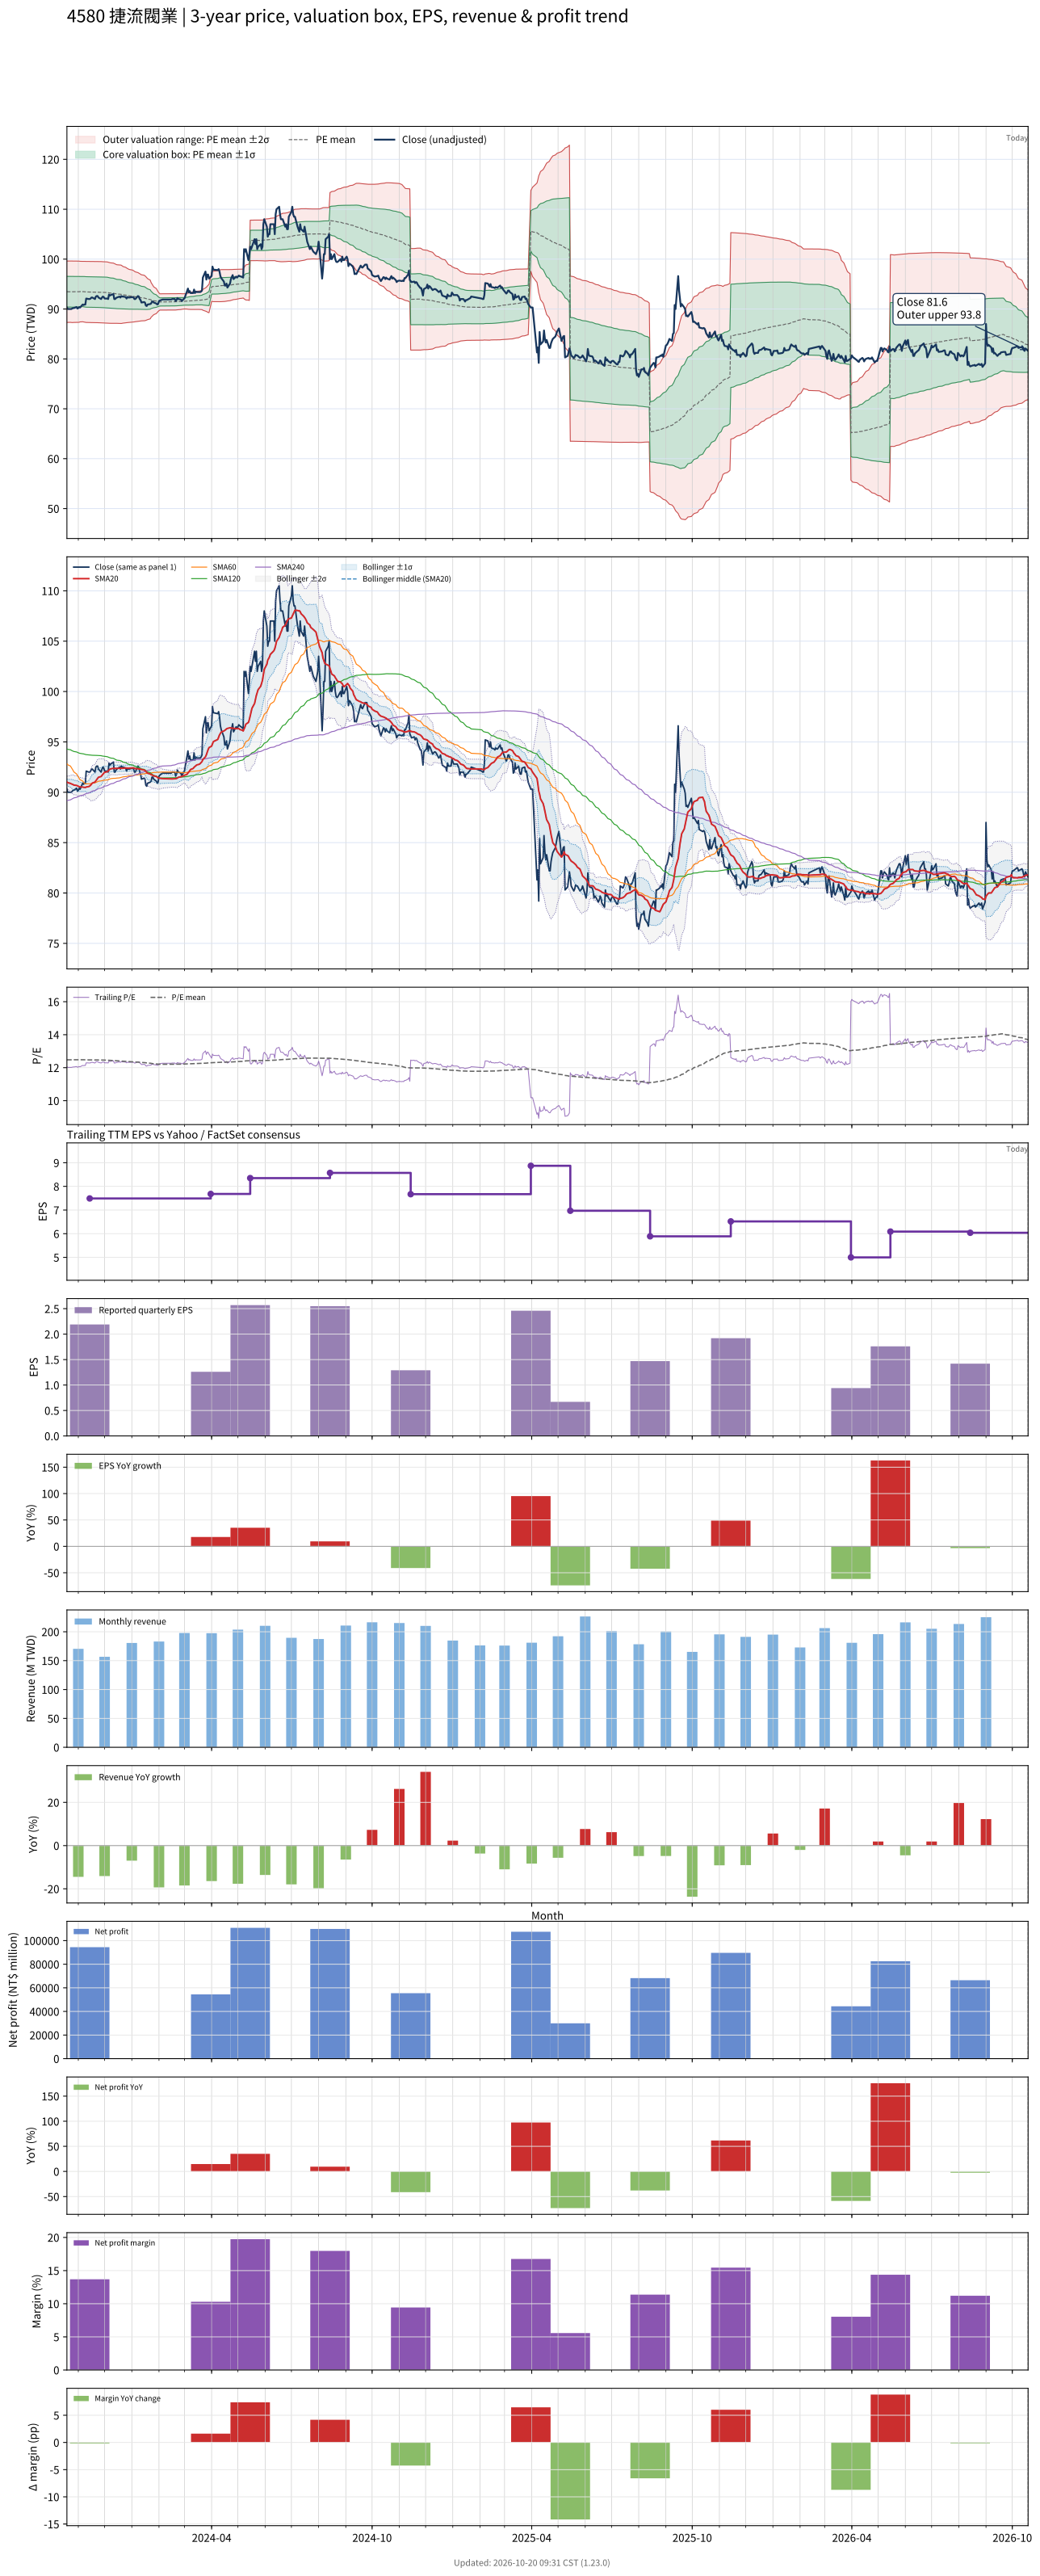

The data file committed next to this chart (first rows):
# chart-version: skill-stock-dynamic-val…
date, close, available_date, period_end, eps, ttm_eps, pe, pe_mean, pe_std, price_m2, price_m1, price_mean, price_p1, price_p2, forward_eps, forward_pe, forward_pe_mean, forward_pe_std, forward_price_m2, forward_price_m1, forward_price_mean, forward_price_p1, forward_price_p2, sma20
2023-10-19, 90.3, 2023-08-14, 2023-06-30, 2.33, 7.49, 12.06, 12.48, 0.4108, 87.31, 90.39, 93.46, 96.54, 99.62, , , , , , , , , , 91.03
2023-10-20, 90, 2023-08-14, 2023-06-30, 2.33, 7.49, 12.02, 12.48, 0.4104, 87.32, 90.39, 93.47, 96.54, 99.61, , , , , , , , , , 90.95
2023-10-23, 90, 2023-08-14, 2023-06-30, 2.33, 7.49, 12.02, 12.48, 0.4098, 87.33, 90.4, 93.47, 96.54, 99.61, , , , , , , , , , 90.89
2023-10-24, 90, 2023-08-14, 2023-06-30, 2.33, 7.49, 12.02, 12.48, 0.4111, 87.3, 90.38, 93.46, 96.54, 99.62, , , , , , , , , , 90.83
2023-10-25, 90.1, 2023-08-14, 2023-06-30, 2.33, 7.49, 12.03, 12.48, 0.4118, 87.29, 90.37, 93.45, 96.54, 99.62, , , , , , , , , , 90.81
2023-10-26, 90.2, 2023-08-14, 2023-06-30, 2.33, 7.49, 12.04, 12.48, 0.411, 87.3, 90.38, 93.46, 96.54, 99.62, , , , , , , , , , 90.77
2023-10-27, 90.2, 2023-08-14, 2023-06-30, 2.33, 7.49, 12.04, 12.48, 0.4106, 87.31, 90.39, 93.46, 96.54, 99.61, , , , , , , , , , 90.71
2023-10-30, 90.4, 2023-08-14, 2023-06-30, 2.33, 7.49, 12.07, 12.48, 0.4106, 87.31, 90.39, 93.46, 96.54, 99.61, , , , , , , , , , 90.68
2023-10-31, 90.1, 2023-08-14, 2023-06-30, 2.33, 7.49, 12.03, 12.48, 0.4111, 87.3, 90.38, 93.46, 96.54, 99.62, , , , , , , , , , 90.64
2023-11-01, 90.2, 2023-08-14, 2023-06-30, 2.33, 7.49, 12.04, 12.48, 0.4097, 87.33, 90.4, 93.47, 96.54, 99.6, , , , , , , , , , 90.59
2023-11-02, 90.4, 2023-08-14, 2023-06-30, 2.33, 7.49, 12.07, 12.48, 0.409, 87.34, 90.41, 93.47, 96.54, 99.6, , , , , , , , , , 90.56
2023-11-03, 90.3, 2023-08-14, 2023-06-30, 2.33, 7.49, 12.06, 12.48, 0.4055, 87.42, 90.45, 93.49, 96.53, 99.56, , , , , , , , , , 90.53
2023-11-06, 90.9, 2023-08-14, 2023-06-30, 2.33, 7.49, 12.14, 12.48, 0.4043, 87.44, 90.47, 93.5, 96.53, 99.56, , , , , , , , , , 90.52
2023-11-07, 90.8, 2023-08-14, 2023-06-30, 2.33, 7.49, 12.12, 12.48, 0.4056, 87.41, 90.44, 93.48, 96.52, 99.56, , , , , , , , , , 90.5
2023-11-08, 90.9, 2023-08-14, 2023-06-30, 2.33, 7.49, 12.14, 12.48, 0.4068, 87.37, 90.42, 93.46, 96.51, 99.56, , , , , , , , , , 90.49
2023-11-09, 90.9, 2023-08-14, 2023-06-30, 2.33, 7.49, 12.14, 12.48, 0.408, 87.33, 90.38, 93.44, 96.5, 99.55, , , , , , , , , , 90.47
2023-11-10, 92.1, 2023-08-14, 2023-06-30, 2.33, 7.49, 12.3, 12.47, 0.4082, 87.31, 90.37, 93.42, 96.48, 99.54, , , , , , , , , , 90.52
2023-11-13, 92, 2023-08-14, 2023-06-30, 2.33, 7.49, 12.28, 12.47, 0.4086, 87.29, 90.35, 93.41, 96.47, 99.53, , , , , , , , , , 90.57
2023-11-14, 92, 2023-11-14, 2023-09-30, 2.19, 7.49, 12.28, 12.47, 0.409, 87.27, 90.34, 93.4, 96.46, 99.53, , , , , , , , , , 90.62
2023-11-15, 92.1, 2023-11-14, 2023-09-30, 2.19, 7.49, 12.3, 12.47, 0.4092, 87.26, 90.33, 93.39, 96.46, 99.52, , , , , , , , , , 90.69
2023-11-16, 92.3, 2023-11-14, 2023-09-30, 2.19, 7.49, 12.32, 12.47, 0.4094, 87.26, 90.32, 93.39, 96.45, 99.52, , , , , , , , , , 90.8
2023-11-17, 92.3, 2023-11-14, 2023-09-30, 2.19, 7.49, 12.32, 12.47, 0.4094, 87.25, 90.32, 93.39, 96.45, 99.52, , , , , , , , , , 90.91
2023-11-20, 92, 2023-11-14, 2023-09-30, 2.19, 7.49, 12.28, 12.47, 0.4092, 87.26, 90.33, 93.39, 96.46, 99.52, , , , , , , , , , 91.01
2023-11-21, 92.5, 2023-11-14, 2023-09-30, 2.19, 7.49, 12.35, 12.47, 0.4092, 87.26, 90.33, 93.39, 96.46, 99.52, , , , , , , , , , 91.14
2023-11-22, 92.6, 2023-11-14, 2023-09-30, 2.19, 7.49, 12.36, 12.47, 0.4093, 87.26, 90.32, 93.39, 96.45, 99.52, , , , , , , , , , 91.26
2023-11-23, 92.6, 2023-11-14, 2023-09-30, 2.19, 7.49, 12.36, 12.47, 0.4093, 87.26, 90.32, 93.39, 96.45, 99.52, , , , , , , , , , 91.38
2023-11-24, 92.3, 2023-11-14, 2023-09-30, 2.19, 7.49, 12.32, 12.47, 0.4094, 87.25, 90.32, 93.39, 96.45, 99.52, , , , , , , , , , 91.48
2023-11-27, 92, 2023-11-14, 2023-09-30, 2.19, 7.49, 12.28, 12.47, 0.4097, 87.24, 90.31, 93.38, 96.45, 99.52, , , , , , , , , , 91.56
2023-11-28, 92.3, 2023-11-14, 2023-09-30, 2.19, 7.49, 12.32, 12.46, 0.4094, 87.22, 90.29, 93.36, 96.42, 99.49, , , , , , , , , , 91.67
2023-11-29, 92.5, 2023-11-14, 2023-09-30, 2.19, 7.49, 12.35, 12.46, 0.4095, 87.21, 90.28, 93.35, 96.42, 99.48, , , , , , , , , , 91.79
2023-11-30, 92.4, 2023-11-14, 2023-09-30, 2.19, 7.49, 12.34, 12.46, 0.4097, 87.2, 90.27, 93.34, 96.41, 99.48, , , , , , , , , , 91.89
2023-12-01, 92.1, 2023-11-14, 2023-09-30, 2.19, 7.49, 12.3, 12.46, 0.4099, 87.19, 90.26, 93.33, 96.4, 99.47, , , , , , , , , , 91.98
2023-12-04, 92.1, 2023-11-14, 2023-09-30, 2.19, 7.49, 12.3, 12.46, 0.4097, 87.17, 90.23, 93.3, 96.37, 99.44, , , , , , , , , , 92.04
2023-12-05, 92, 2023-11-14, 2023-09-30, 2.19, 7.49, 12.28, 12.45, 0.4083, 87.15, 90.21, 93.27, 96.33, 99.38, , , , , , , , , , 92.1
2023-12-06, 92.9, 2023-11-14, 2023-09-30, 2.19, 7.49, 12.4, 12.45, 0.407, 87.15, 90.19, 93.24, 96.29, 99.34, , , , , , , , , , 92.2
2023-12-07, 92.7, 2023-11-14, 2023-09-30, 2.19, 7.49, 12.38, 12.45, 0.4057, 87.14, 90.18, 93.21, 96.25, 99.29, , , , , , , , , , 92.29
2023-12-08, 92.8, 2023-11-14, 2023-09-30, 2.19, 7.49, 12.39, 12.44, 0.4045, 87.13, 90.16, 93.19, 96.22, 99.25, , , , , , , , , , 92.33
2023-12-11, 93, 2023-11-14, 2023-09-30, 2.19, 7.49, 12.42, 12.44, 0.4031, 87.13, 90.15, 93.17, 96.19, 99.21, , , , , , , , , , 92.38
2023-12-12, 92, 2023-11-14, 2023-09-30, 2.19, 7.49, 12.28, 12.43, 0.3998, 87.13, 90.13, 93.12, 96.11, 99.11, , , , , , , , , , 92.38
2023-12-13, 92, 2023-11-14, 2023-09-30, 2.19, 7.49, 12.28, 12.43, 0.3972, 87.13, 90.1, 93.08, 96.05, 99.03, , , , , , , , , , 92.37
2023-12-14, 92.2, 2023-11-14, 2023-09-30, 2.19, 7.49, 12.31, 12.42, 0.3945, 87.13, 90.08, 93.04, 95.99, 98.95, , , , , , , , , , 92.36
2023-12-15, 92.3, 2023-11-14, 2023-09-30, 2.19, 7.49, 12.32, 12.42, 0.3919, 87.13, 90.07, 93, 95.94, 98.87, , , , , , , , , , 92.36
2023-12-18, 92.5, 2023-11-14, 2023-09-30, 2.19, 7.49, 12.35, 12.41, 0.3914, 87.12, 90.05, 92.98, 95.91, 98.85, , , , , , , , , , 92.39
2023-12-19, 92.3, 2023-11-14, 2023-09-30, 2.19, 7.49, 12.32, 12.41, 0.3909, 87.11, 90.04, 92.96, 95.89, 98.82, , , , , , , , , , 92.38
2023-12-20, 92.6, 2023-11-14, 2023-09-30, 2.19, 7.49, 12.36, 12.41, 0.39, 87.1, 90.02, 92.94, 95.86, 98.78, , , , , , , , , , 92.38
2023-12-21, 92.5, 2023-11-14, 2023-09-30, 2.19, 7.49, 12.35, 12.4, 0.3841, 87.14, 90.02, 92.89, 95.77, 98.65, , , , , , , , , , 92.38
2023-12-22, 92.5, 2023-11-14, 2023-09-30, 2.19, 7.49, 12.35, 12.4, 0.3787, 87.17, 90.01, 92.85, 95.68, 98.52, , , , , , , , , , 92.39
2023-12-25, 92.4, 2023-11-14, 2023-09-30, 2.19, 7.49, 12.34, 12.39, 0.3717, 87.22, 90.01, 92.79, 95.58, 98.36, , , , , , , , , , 92.41
2023-12-26, 92.1, 2023-11-14, 2023-09-30, 2.19, 7.49, 12.3, 12.38, 0.3661, 87.26, 90, 92.74, 95.49, 98.23, , , , , , , , , , 92.39
2023-12-27, 92.4, 2023-11-14, 2023-09-30, 2.19, 7.49, 12.34, 12.38, 0.3612, 87.29, 89.99, 92.7, 95.4, 98.11, , , , , , , , , , 92.39
2023-12-28, 92.3, 2023-11-14, 2023-09-30, 2.19, 7.49, 12.32, 12.37, 0.3582, 87.3, 89.98, 92.66, 95.35, 98.03, , , , , , , , , , 92.39
2023-12-29, 92.3, 2023-11-14, 2023-09-30, 2.19, 7.49, 12.32, 12.37, 0.3547, 87.31, 89.97, 92.63, 95.28, 97.94, , , , , , , , , , 92.39
2024-01-02, 92.4, 2023-11-14, 2023-09-30, 2.19, 7.49, 12.34, 12.36, 0.3484, 87.36, 89.97, 92.58, 95.19, 97.8, , , , , , , , , , 92.41
2024-01-03, 92.3, 2023-11-14, 2023-09-30, 2.19, 7.49, 12.32, 12.35, 0.343, 87.4, 89.97, 92.54, 95.11, 97.68, , , , , , , , , , 92.42
2024-01-04, 92, 2023-11-14, 2023-09-30, 2.19, 7.49, 12.28, 12.35, 0.3388, 87.42, 89.96, 92.5, 95.03, 97.57, , , , , , , , , , 92.38
2024-01-05, 92, 2023-11-14, 2023-09-30, 2.19, 7.49, 12.28, 12.34, 0.3335, 87.45, 89.95, 92.45, 94.95, 97.45, , , , , , , , , , 92.34
2024-01-08, 92.6, 2023-11-14, 2023-09-30, 2.19, 7.49, 12.36, 12.34, 0.3269, 87.51, 89.96, 92.41, 94.86, 97.3, , , , , , , , , , 92.33
2024-01-09, 92.5, 2023-11-14, 2023-09-30, 2.19, 7.49, 12.35, 12.33, 0.3216, 87.55, 89.96, 92.37, 94.78, 97.19, , , , , , , , , , 92.31
2024-01-10, 92, 2023-11-14, 2023-09-30, 2.19, 7.49, 12.28, 12.33, 0.3177, 87.57, 89.95, 92.33, 94.71, 97.09, , , , , , , , , , 92.31
... 669 more rows
